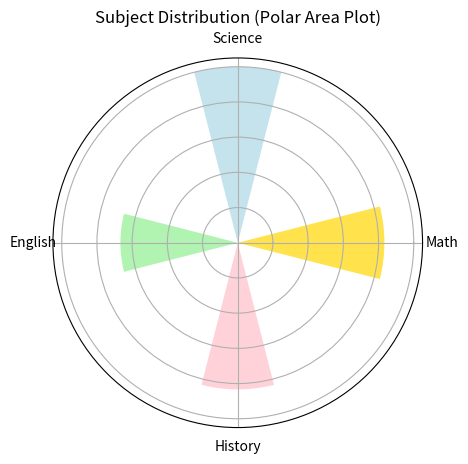

This figure's Python source:
import matplotlib.pyplot as plt
import numpy as np

labels = ['Math', 'Science', 'English', 'History']
sizes = [25, 30, 20, 25]
colors = ['gold', 'lightblue', 'lightgreen', 'pink']


angles = np.linspace(0, 2 * np.pi, len(sizes), endpoint=False)
sizes = np.array(sizes)
sizes = sizes / sizes.max()  

fig, ax = plt.subplots(subplot_kw={'polar': True})
bars = ax.bar(angles, sizes, width=0.5, color=colors, alpha=0.7)

ax.set_xticks(angles)
ax.set_xticklabels(labels)
ax.set_yticklabels([])
plt.title("Subject Distribution (Polar Area Plot)")
plt.show()